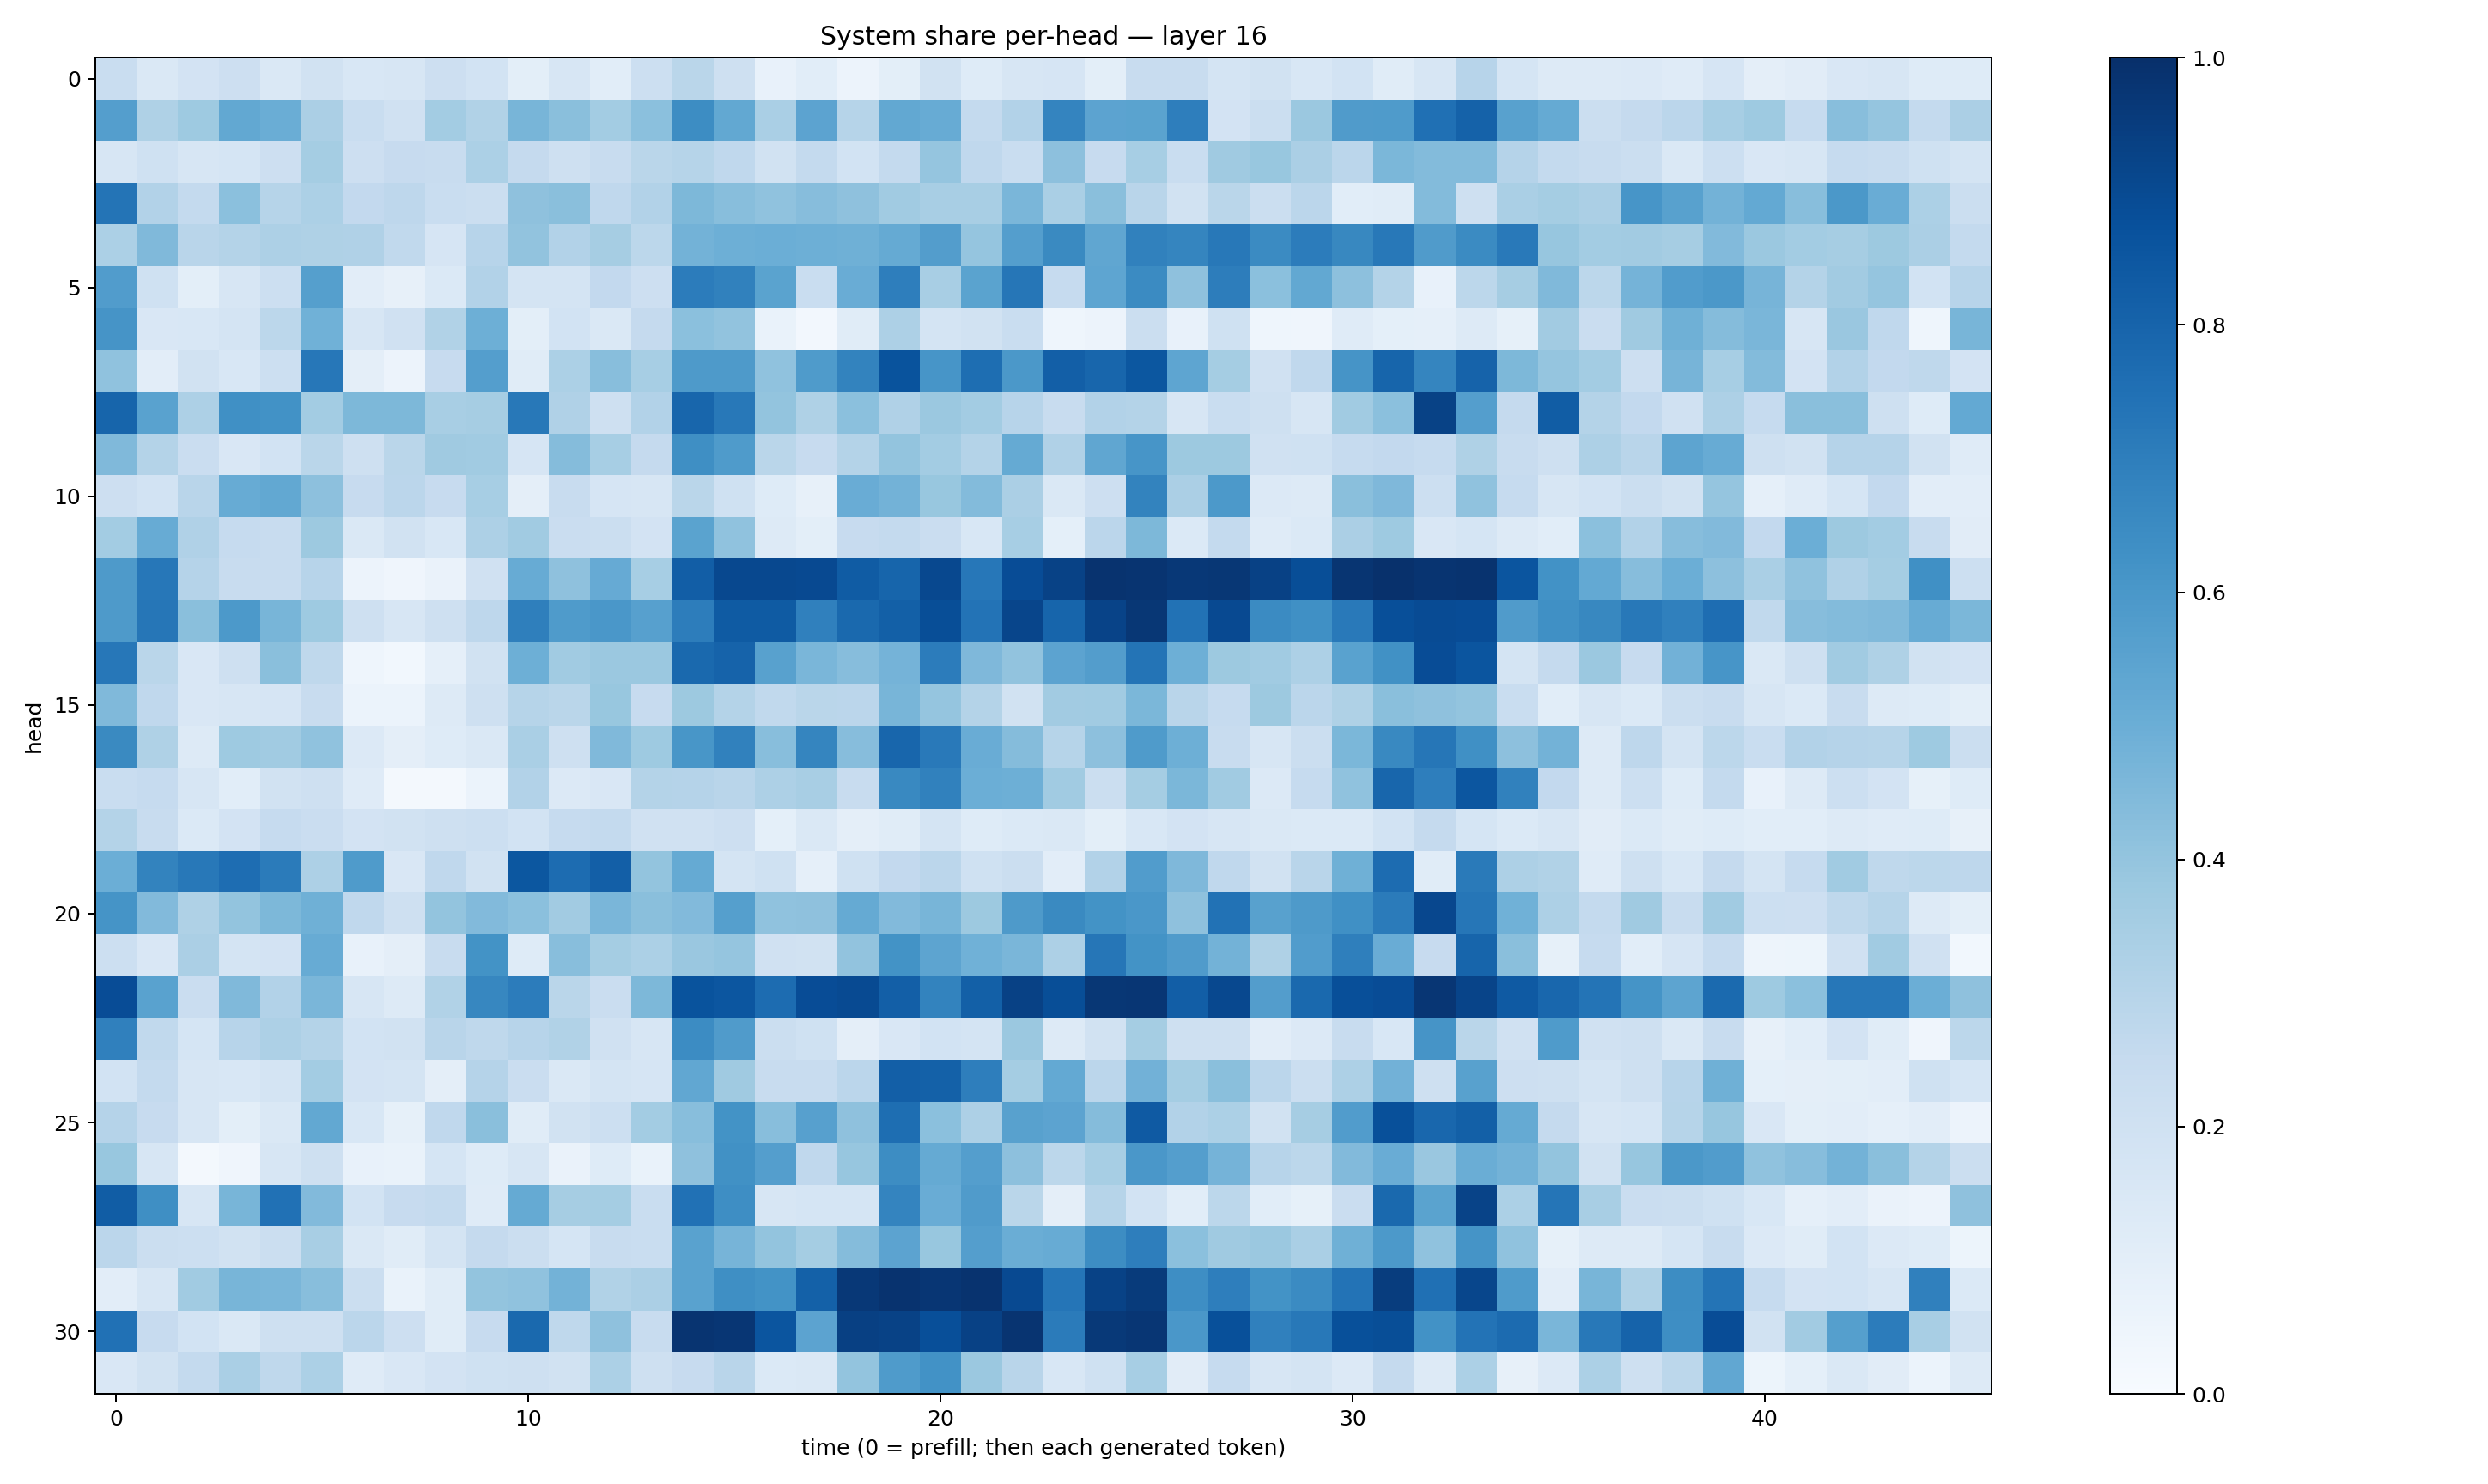

Values plotted in this chart, from the file beside it:
0.23437256, 0.14348118, 0.18292709, 0.21443069, 0.14137712, 0.19499457, 0.15488128, 0.15833633, 0.21331717, 0.1836677, 0.100736484, 0.16168615, 0.105677426, 0.21822023, 0.2884712, 0.21021765, 0.072978996, 0.10868559, 0.057928342, 0.09837162, 0.1944755, 0.121295854, 0.16241701, 0.16644403
0.5702, 0.3216, 0.3713, 0.5267, 0.5014, 0.3346, 0.2343, 0.1977, 0.3555, 0.3154, 0.4657, 0.4223, 0.3579, 0.4218, 0.6417, 0.5236, 0.3378, 0.5463, 0.2987, 0.5251, 0.5088, 0.2554, 0.3115, 0.6738
0.158, 0.1999, 0.1582, 0.1712, 0.2126, 0.3517, 0.2115, 0.244, 0.2409, 0.3319, 0.2538, 0.2073, 0.2369, 0.2871, 0.2978, 0.269, 0.1949, 0.2568, 0.1866, 0.2564, 0.3964, 0.2683, 0.234, 0.4174
0.7349, 0.3094, 0.2574, 0.4206, 0.2973, 0.3289, 0.2602, 0.2738, 0.2317, 0.2218, 0.4133, 0.4221, 0.2665, 0.3123, 0.4561, 0.4282, 0.4082, 0.4312, 0.4108, 0.3643, 0.3403, 0.3417, 0.4645, 0.3389
0.332, 0.4463, 0.2913, 0.3081, 0.3271, 0.3212, 0.3166, 0.2629, 0.1664, 0.2956, 0.4041, 0.3117, 0.3498, 0.281, 0.4801, 0.4936, 0.4985, 0.4924, 0.492, 0.517, 0.5716, 0.3956, 0.5676, 0.6531
0.5762, 0.2027, 0.1008, 0.1623, 0.2186, 0.5649, 0.1028, 0.07904, 0.139, 0.3092, 0.1783, 0.1764, 0.2588, 0.2124, 0.7068, 0.6845, 0.5504, 0.232, 0.5061, 0.6989, 0.3421, 0.5496, 0.7298, 0.2477
0.6109, 0.1495, 0.1539, 0.1783, 0.2804, 0.485, 0.1572, 0.1988, 0.3157, 0.4923, 0.09943, 0.186, 0.1466, 0.2502, 0.4188, 0.4053, 0.06795, 0.02608, 0.1157, 0.327, 0.1736, 0.1883, 0.2321, 0.04558
0.4098, 0.1036, 0.1899, 0.1554, 0.2157, 0.7238, 0.09415, 0.05591, 0.2436, 0.567, 0.1164, 0.3308, 0.4276, 0.3463, 0.5868, 0.5884, 0.4067, 0.5847, 0.6761, 0.8658, 0.6063, 0.758, 0.5963, 0.8169
0.7947, 0.552, 0.3247, 0.6303, 0.6235, 0.3573, 0.4563, 0.456, 0.3401, 0.3486, 0.7193, 0.3194, 0.2097, 0.3095, 0.7914, 0.721, 0.4016, 0.3234, 0.421, 0.3173, 0.3797, 0.3592, 0.2958, 0.2379
0.4481, 0.3072, 0.2296, 0.1485, 0.185, 0.2886, 0.2063, 0.286, 0.368, 0.3669, 0.1664, 0.4367, 0.3462, 0.2522, 0.636, 0.5852, 0.2872, 0.2434, 0.3061, 0.3991, 0.3588, 0.308, 0.5164, 0.3202
0.2134, 0.185, 0.2908, 0.5094, 0.5235, 0.4161, 0.2453, 0.2852, 0.2451, 0.3467, 0.09718, 0.2382, 0.1659, 0.1566, 0.2859, 0.2, 0.1229, 0.08156, 0.5069, 0.4788, 0.3883, 0.4408, 0.3331, 0.1431
0.357, 0.5103, 0.3184, 0.2481, 0.2378, 0.3772, 0.1455, 0.1888, 0.1558, 0.3267, 0.3643, 0.2304, 0.2193, 0.1813, 0.5487, 0.4083, 0.128, 0.1004, 0.2433, 0.2562, 0.2296, 0.1554, 0.3444, 0.09178
0.5893, 0.7244, 0.3044, 0.2351, 0.2418, 0.2954, 0.05833, 0.03943, 0.06383, 0.1956, 0.5098, 0.4124, 0.5139, 0.3441, 0.8235, 0.9028, 0.9032, 0.8999, 0.8291, 0.7947, 0.9026, 0.725, 0.8886, 0.9272
0.5888, 0.7275, 0.4231, 0.5936, 0.4651, 0.3722, 0.2042, 0.1578, 0.2094, 0.2765, 0.6916, 0.5851, 0.5998, 0.56, 0.7031, 0.8322, 0.8347, 0.6887, 0.7794, 0.8162, 0.8861, 0.7386, 0.9152, 0.796
0.7258, 0.2863, 0.1506, 0.2092, 0.4249, 0.2703, 0.04598, 0.0296, 0.08759, 0.1888, 0.4948, 0.3664, 0.3798, 0.3822, 0.7784, 0.8024, 0.5583, 0.4624, 0.4321, 0.4731, 0.7055, 0.4515, 0.4055, 0.5438
0.4485, 0.2659, 0.1516, 0.1573, 0.168, 0.2377, 0.06203, 0.06011, 0.1306, 0.2034, 0.3004, 0.2887, 0.3896, 0.2425, 0.3777, 0.307, 0.265, 0.2864, 0.2829, 0.4661, 0.3949, 0.3076, 0.193, 0.3609
0.6538, 0.3221, 0.1281, 0.3732, 0.3651, 0.4074, 0.1336, 0.09619, 0.1217, 0.1418, 0.338, 0.2096, 0.4484, 0.3728, 0.6026, 0.6838, 0.4262, 0.6684, 0.4297, 0.7926, 0.7181, 0.5056, 0.4341, 0.2989
0.2335, 0.2492, 0.1566, 0.1068, 0.1909, 0.2032, 0.1198, 0.02299, 0.02088, 0.05869, 0.3092, 0.1363, 0.1505, 0.306, 0.3019, 0.2929, 0.3256, 0.3409, 0.2362, 0.659, 0.6856, 0.4994, 0.4948, 0.3671
0.3056, 0.2384, 0.1374, 0.1824, 0.2483, 0.2287, 0.1833, 0.1889, 0.2067, 0.2184, 0.1849, 0.2499, 0.2553, 0.1982, 0.1976, 0.2117, 0.09004, 0.1415, 0.0952, 0.117, 0.1745, 0.1237, 0.1391, 0.142
0.4976, 0.6787, 0.721, 0.7638, 0.7082, 0.3277, 0.5826, 0.1509, 0.269, 0.1881, 0.8486, 0.7672, 0.8195, 0.4016, 0.5173, 0.1781, 0.2019, 0.0895, 0.2002, 0.2601, 0.2816, 0.2028, 0.2249, 0.1028
0.6135, 0.4441, 0.3222, 0.3987, 0.4536, 0.4919, 0.2691, 0.2091, 0.4006, 0.4451, 0.4193, 0.3599, 0.4629, 0.4232, 0.4418, 0.5633, 0.4079, 0.412, 0.5158, 0.4427, 0.4667, 0.3775, 0.5888, 0.6559
0.2177, 0.1506, 0.3332, 0.1724, 0.1804, 0.5108, 0.07638, 0.09738, 0.2362, 0.6173, 0.1249, 0.4275, 0.3524, 0.3301, 0.385, 0.396, 0.1958, 0.1943, 0.4046, 0.6177, 0.542, 0.4869, 0.4626, 0.3263
0.8904, 0.5543, 0.2295, 0.4481, 0.3087, 0.4642, 0.1632, 0.1293, 0.3159, 0.6667, 0.7058, 0.2873, 0.2288, 0.4545, 0.866, 0.8518, 0.7694, 0.8893, 0.8979, 0.8197, 0.6767, 0.8156, 0.9303, 0.8846
0.6909, 0.264, 0.1715, 0.2956, 0.3264, 0.3073, 0.185, 0.1882, 0.2903, 0.2728, 0.2962, 0.3146, 0.1978, 0.1612, 0.6459, 0.5815, 0.2229, 0.2001, 0.0939, 0.1501, 0.1859, 0.1762, 0.3801, 0.1304
0.1853, 0.257, 0.1572, 0.1547, 0.1753, 0.357, 0.1804, 0.1735, 0.09584, 0.3042, 0.2269, 0.1426, 0.1743, 0.1663, 0.5282, 0.3692, 0.2367, 0.2379, 0.2847, 0.8191, 0.8102, 0.6978, 0.3554, 0.5219
0.3011, 0.2433, 0.1605, 0.1011, 0.1469, 0.5252, 0.1551, 0.0841, 0.2667, 0.4224, 0.1152, 0.1887, 0.2185, 0.3557, 0.429, 0.6177, 0.4262, 0.5605, 0.4111, 0.7579, 0.4201, 0.3251, 0.5553, 0.5451
0.3897, 0.162, 0.02015, 0.03927, 0.1584, 0.2103, 0.07554, 0.06724, 0.169, 0.1224, 0.1613, 0.06533, 0.1245, 0.0694, 0.4121, 0.6261, 0.5685, 0.2661, 0.3931, 0.6417, 0.5174, 0.5703, 0.4167, 0.2783
0.8256, 0.6354, 0.1578, 0.4663, 0.7468, 0.4415, 0.1846, 0.2437, 0.2542, 0.1201, 0.5159, 0.3501, 0.3519, 0.234, 0.7484, 0.6404, 0.1633, 0.1699, 0.1709, 0.675, 0.5066, 0.5797, 0.2882, 0.09565
0.2848, 0.2214, 0.2155, 0.1941, 0.2208, 0.3434, 0.1461, 0.1144, 0.1782, 0.2503, 0.2194, 0.1682, 0.238, 0.2339, 0.5545, 0.469, 0.4013, 0.355, 0.4348, 0.5433, 0.3904, 0.5696, 0.5026, 0.5098
0.1019, 0.16, 0.3646, 0.4651, 0.4646, 0.4264, 0.2192, 0.06863, 0.1139, 0.4016, 0.4098, 0.4788, 0.3141, 0.3341, 0.5514, 0.6347, 0.62, 0.811, 0.9684, 0.9881, 0.9736, 0.9865, 0.9002, 0.7328
0.7463, 0.2442, 0.187, 0.1409, 0.2079, 0.2051, 0.2832, 0.2133, 0.115, 0.2438, 0.7789, 0.2724, 0.4133, 0.2362, 0.9814, 0.9727, 0.856, 0.5449, 0.9365, 0.9265, 0.8823, 0.932, 0.9825, 0.7084
0.1486, 0.1934, 0.2576, 0.3392, 0.2711, 0.3309, 0.1176, 0.1518, 0.181, 0.1996, 0.2072, 0.1878, 0.3305, 0.2038, 0.2425, 0.2911, 0.139, 0.1453, 0.4015, 0.5841, 0.6239, 0.3812, 0.2925, 0.1531
